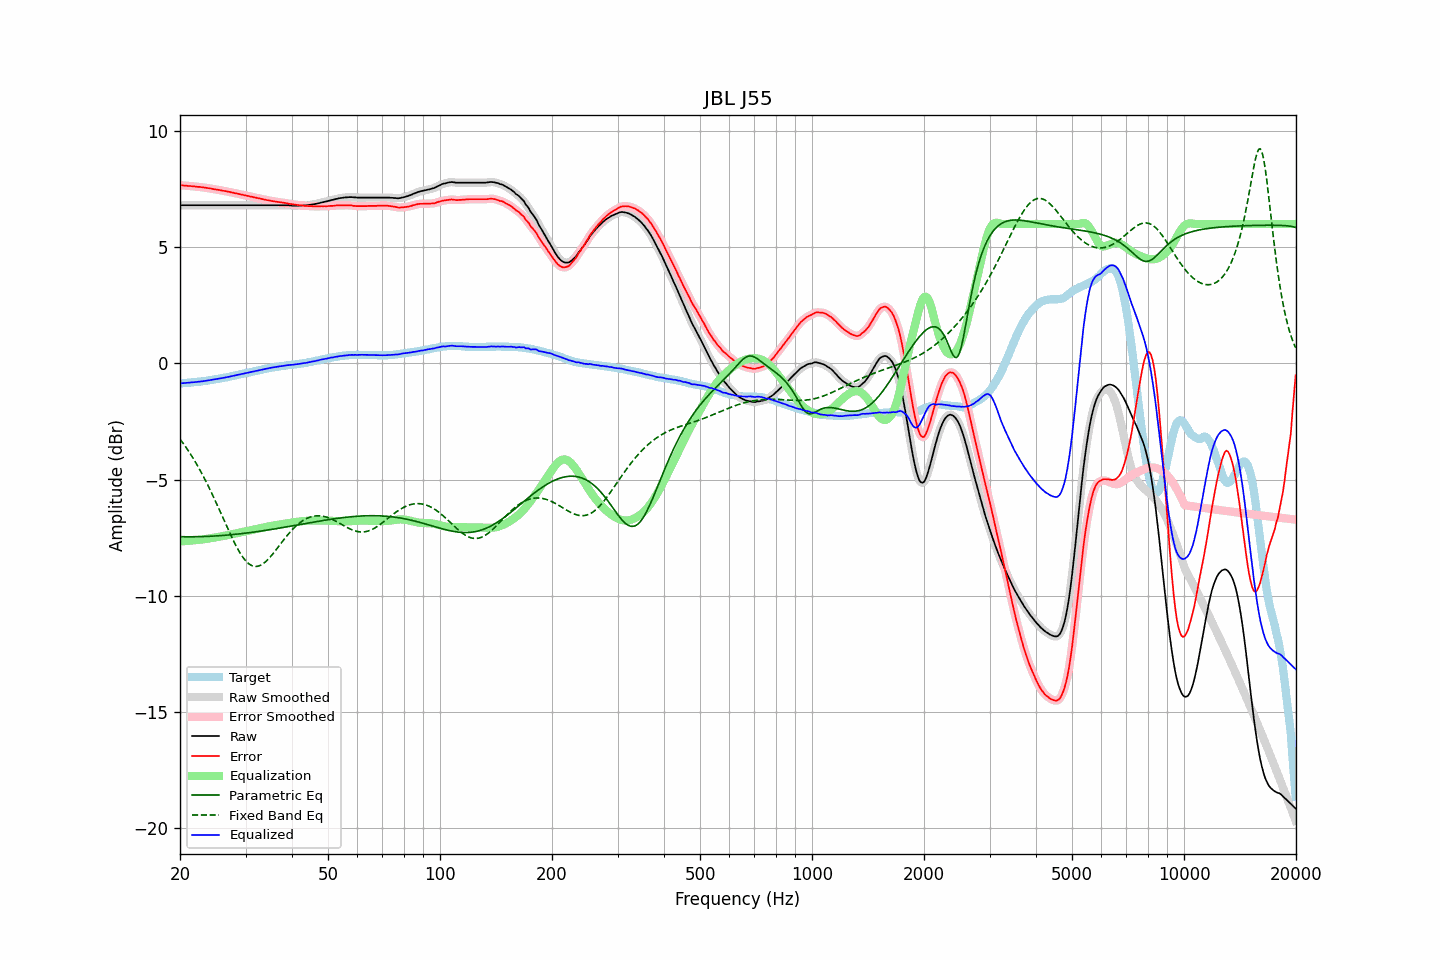

The table this chart was drawn from, first rows:
frequency, raw, error, smoothed, error_smoothed, equalization, parametric_eq, fixed_band_eq, equalized_raw, equalized_smoothed, target
20.00, 6.81, 7.67, 6.81, 7.67, -7.67, -7.46, -3.26, -0.86, -0.86, -0.86
20.20, 6.81, 7.67, 6.81, 7.66, -7.66, -7.46, -3.35, -0.86, -0.86, -0.86
20.40, 6.81, 7.66, 6.81, 7.66, -7.66, -7.46, -3.45, -0.85, -0.85, -0.85
20.61, 6.81, 7.65, 6.81, 7.65, -7.65, -7.46, -3.54, -0.85, -0.85, -0.84
20.81, 6.81, 7.65, 6.81, 7.64, -7.64, -7.46, -3.64, -0.84, -0.84, -0.84
21.02, 6.81, 7.64, 6.81, 7.64, -7.64, -7.46, -3.74, -0.83, -0.83, -0.83
21.23, 6.81, 7.64, 6.81, 7.63, -7.63, -7.46, -3.85, -0.83, -0.83, -0.83
21.44, 6.81, 7.63, 6.81, 7.63, -7.63, -7.46, -3.95, -0.82, -0.82, -0.82
21.66, 6.81, 7.62, 6.81, 7.62, -7.62, -7.46, -4.06, -0.81, -0.81, -0.81
21.87, 6.81, 7.62, 6.81, 7.61, -7.61, -7.46, -4.18, -0.81, -0.81, -0.81
22.09, 6.81, 7.61, 6.81, 7.61, -7.61, -7.46, -4.29, -0.80, -0.80, -0.80
22.31, 6.81, 7.60, 6.81, 7.60, -7.60, -7.46, -4.41, -0.79, -0.79, -0.79
22.54, 6.81, 7.60, 6.81, 7.59, -7.59, -7.46, -4.54, -0.79, -0.79, -0.79
22.76, 6.81, 7.59, 6.81, 7.59, -7.58, -7.46, -4.66, -0.78, -0.78, -0.78
22.99, 6.81, 7.58, 6.81, 7.58, -7.58, -7.45, -4.79, -0.77, -0.77, -0.77
23.22, 6.81, 7.57, 6.81, 7.57, -7.57, -7.45, -4.92, -0.76, -0.76, -0.76
23.45, 6.81, 7.56, 6.81, 7.56, -7.56, -7.45, -5.06, -0.75, -0.75, -0.75
23.69, 6.81, 7.55, 6.81, 7.55, -7.55, -7.45, -5.20, -0.74, -0.74, -0.74
23.92, 6.81, 7.54, 6.81, 7.54, -7.54, -7.44, -5.34, -0.73, -0.73, -0.73
24.16, 6.81, 7.53, 6.81, 7.53, -7.52, -7.44, -5.48, -0.72, -0.72, -0.72
24.40, 6.81, 7.52, 6.81, 7.51, -7.51, -7.44, -5.62, -0.71, -0.71, -0.71
24.65, 6.81, 7.50, 6.81, 7.50, -7.50, -7.43, -5.77, -0.70, -0.70, -0.69
24.89, 6.81, 7.49, 6.81, 7.49, -7.49, -7.43, -5.92, -0.68, -0.68, -0.68
25.14, 6.81, 7.48, 6.81, 7.48, -7.48, -7.42, -6.07, -0.67, -0.67, -0.67
25.39, 6.81, 7.47, 6.81, 7.47, -7.46, -7.42, -6.23, -0.66, -0.66, -0.66
25.65, 6.81, 7.46, 6.81, 7.45, -7.45, -7.41, -6.38, -0.65, -0.65, -0.65
25.91, 6.81, 7.44, 6.81, 7.44, -7.44, -7.41, -6.54, -0.64, -0.64, -0.63
26.16, 6.81, 7.43, 6.81, 7.43, -7.43, -7.40, -6.69, -0.62, -0.62, -0.62
26.43, 6.81, 7.42, 6.81, 7.41, -7.42, -7.40, -6.85, -0.61, -0.61, -0.61
26.69, 6.81, 7.41, 6.81, 7.40, -7.40, -7.39, -7.00, -0.60, -0.60, -0.60
26.96, 6.81, 7.39, 6.81, 7.39, -7.39, -7.39, -7.16, -0.58, -0.58, -0.58
27.23, 6.81, 7.38, 6.81, 7.37, -7.37, -7.38, -7.31, -0.57, -0.57, -0.57
27.50, 6.81, 7.36, 6.81, 7.36, -7.36, -7.37, -7.45, -0.55, -0.55, -0.55
27.77, 6.81, 7.35, 6.81, 7.34, -7.34, -7.37, -7.60, -0.54, -0.54, -0.54
28.05, 6.81, 7.33, 6.81, 7.33, -7.33, -7.36, -7.74, -0.52, -0.52, -0.52
28.33, 6.81, 7.32, 6.81, 7.31, -7.31, -7.35, -7.87, -0.51, -0.51, -0.51
28.62, 6.81, 7.30, 6.81, 7.30, -7.30, -7.34, -8.00, -0.49, -0.49, -0.49
28.90, 6.81, 7.29, 6.81, 7.28, -7.28, -7.34, -8.12, -0.48, -0.48, -0.48
29.19, 6.81, 7.27, 6.81, 7.27, -7.27, -7.33, -8.23, -0.46, -0.46, -0.46
29.48, 6.81, 7.26, 6.81, 7.25, -7.25, -7.32, -8.33, -0.45, -0.45, -0.45
29.78, 6.81, 7.24, 6.81, 7.24, -7.24, -7.31, -8.42, -0.43, -0.43, -0.43
30.08, 6.81, 7.23, 6.81, 7.22, -7.22, -7.30, -8.50, -0.42, -0.42, -0.42
30.38, 6.81, 7.21, 6.81, 7.21, -7.21, -7.30, -8.57, -0.40, -0.40, -0.40
30.68, 6.81, 7.20, 6.81, 7.19, -7.19, -7.29, -8.63, -0.39, -0.39, -0.39
30.99, 6.81, 7.18, 6.81, 7.18, -7.18, -7.28, -8.68, -0.37, -0.37, -0.37
31.30, 6.81, 7.17, 6.81, 7.16, -7.16, -7.27, -8.71, -0.36, -0.36, -0.36
31.61, 6.81, 7.15, 6.81, 7.15, -7.15, -7.26, -8.73, -0.34, -0.34, -0.34
31.93, 6.81, 7.14, 6.81, 7.13, -7.13, -7.25, -8.74, -0.33, -0.33, -0.33
32.24, 6.81, 7.12, 6.81, 7.12, -7.12, -7.24, -8.73, -0.31, -0.31, -0.31
32.57, 6.81, 7.11, 6.81, 7.10, -7.10, -7.23, -8.72, -0.30, -0.30, -0.30
32.89, 6.81, 7.09, 6.81, 7.09, -7.09, -7.22, -8.69, -0.28, -0.28, -0.28
33.22, 6.81, 7.08, 6.81, 7.07, -7.07, -7.21, -8.65, -0.27, -0.27, -0.27
33.55, 6.81, 7.06, 6.81, 7.06, -7.06, -7.20, -8.61, -0.25, -0.25, -0.25
33.89, 6.81, 7.05, 6.81, 7.04, -7.04, -7.19, -8.55, -0.24, -0.24, -0.24
34.23, 6.81, 7.03, 6.81, 7.03, -7.03, -7.18, -8.49, -0.22, -0.22, -0.22
34.57, 6.81, 7.02, 6.81, 7.02, -7.02, -7.17, -8.42, -0.21, -0.21, -0.21
34.92, 6.81, 7.01, 6.81, 7.00, -7.00, -7.16, -8.34, -0.20, -0.20, -0.20
35.27, 6.81, 6.99, 6.81, 6.99, -6.99, -7.14, -8.26, -0.18, -0.18, -0.18
35.62, 6.81, 6.98, 6.81, 6.98, -6.98, -7.13, -8.18, -0.17, -0.17, -0.17
35.97, 6.81, 6.97, 6.81, 6.97, -6.97, -7.12, -8.09, -0.16, -0.16, -0.16
... 635 more rows
